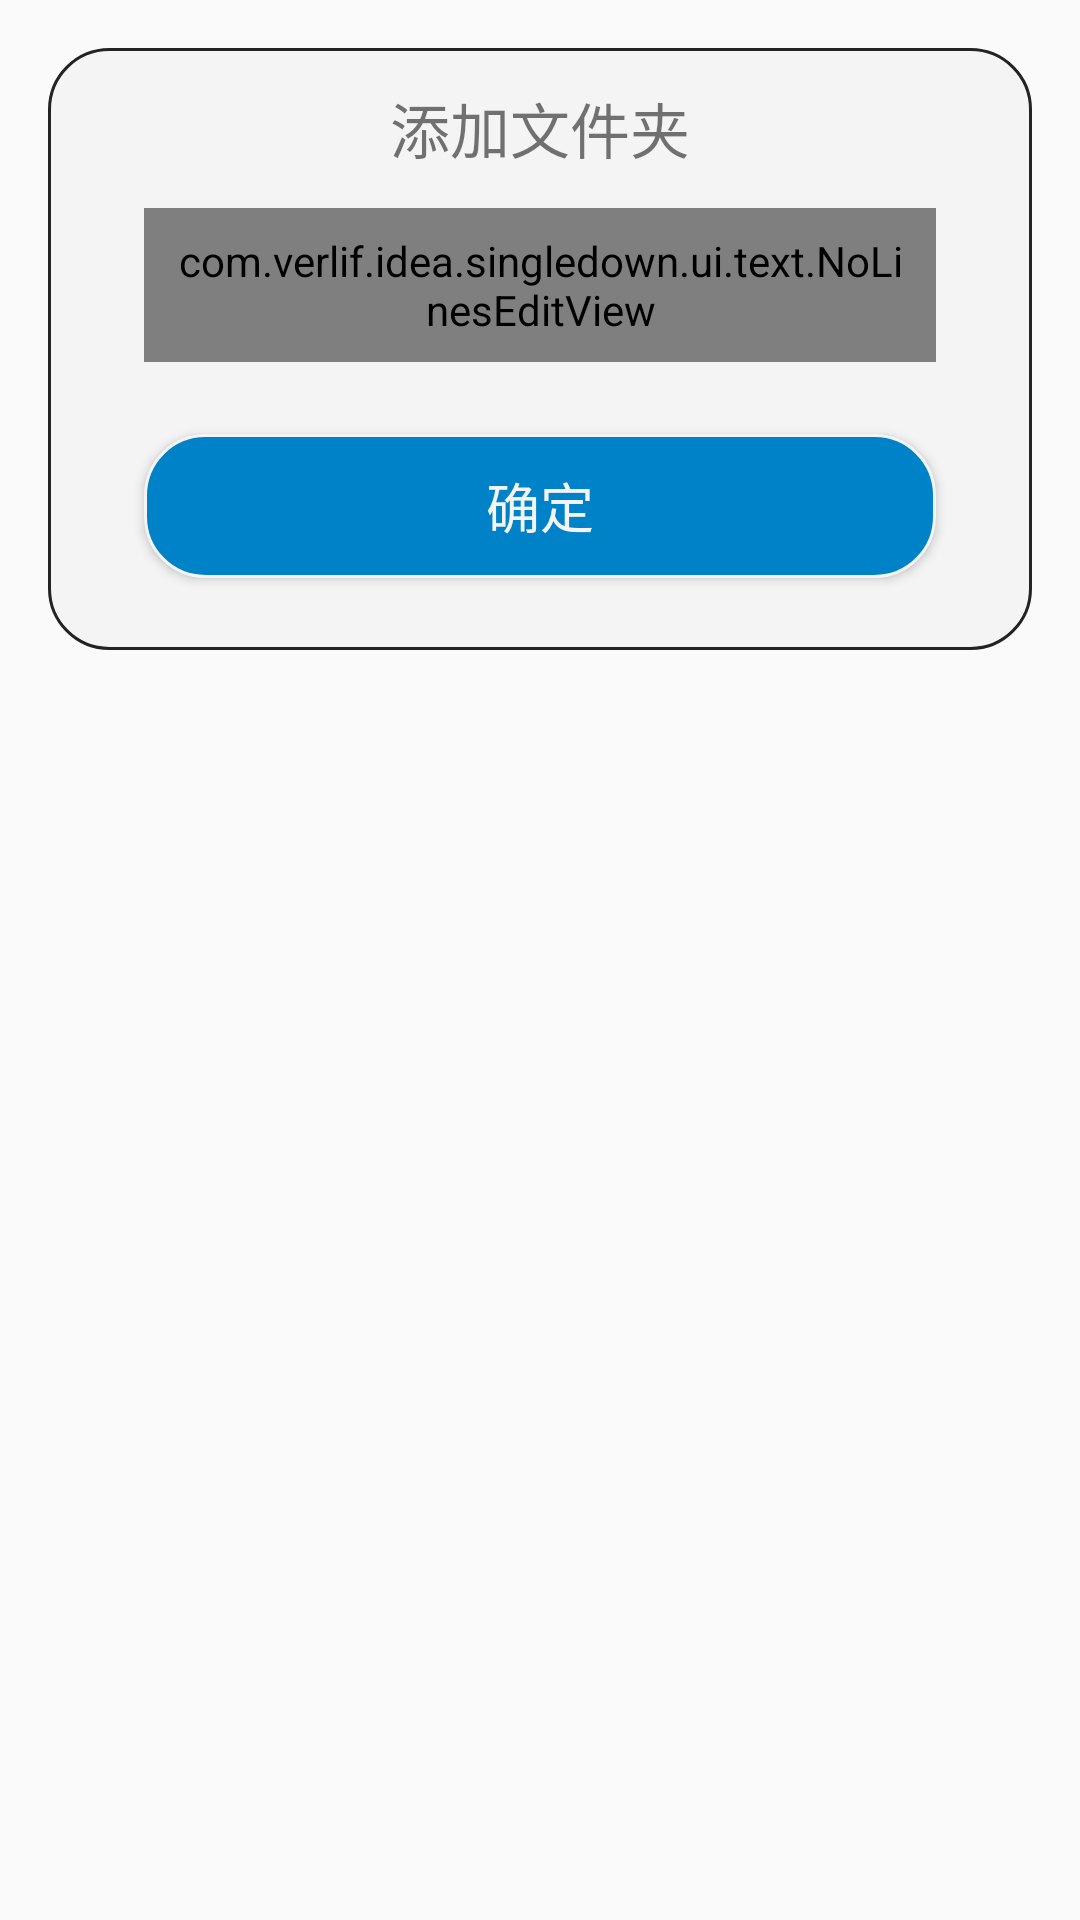

Layout XML and referenced resources for this Android screen:
<!-- AndroidManifest.xml: application theme AppTheme -->
<!-- res/layout/dialog_folder.xml -->
<?xml version="1.0" encoding="utf-8"?>
<LinearLayout
    xmlns:android="http://schemas.android.com/apk/res/android"
    android:layout_width="match_parent"
    android:layout_height="wrap_content"
    android:gravity="center_horizontal"
    android:background="@null">

    <LinearLayout
        android:layout_width="match_parent"
        android:layout_height="wrap_content"
        android:orientation="vertical"
        android:layout_margin="16dp"
        android:paddingTop="12dp"
        android:paddingBottom="12dp"
        android:background="@drawable/bg_dialog_bottom_context">

        <TextView
            android:layout_width="match_parent"
            android:layout_height="wrap_content"
            android:gravity="center"
            android:text="@string/text_new_folder"
            android:textSize="20sp"/>

        <ScrollView
            android:layout_width="match_parent"
            android:layout_height="wrap_content"
            android:scrollbars="none"
            android:overScrollMode="never">

            <com.verlif.idea.singledown.ui.text.NoLinesEditView
                android:id="@+id/dialog_folder_name"
                android:layout_width="match_parent"
                android:layout_height="wrap_content"
                android:gravity="center"
                android:layout_marginTop="12dp"
                android:layout_marginBottom="12dp"
                android:layout_marginStart="32dp"
                android:layout_marginEnd="32dp"
                android:padding="8dp"
                android:textColor="@color/s_black"
                android:textSize="20sp"
                android:background="@drawable/bg_newdir_input"/>
        </ScrollView>

        <Button
            android:id="@+id/dialog_folder_sure"
            android:layout_width="match_parent"
            android:layout_height="wrap_content"
            android:layout_marginTop="12dp"
            android:layout_marginBottom="12dp"
            android:layout_marginStart="32dp"
            android:layout_marginEnd="32dp"
            android:elevation="4dp"
            android:text="@string/text_sure"
            android:textColor="@color/s_white"
            android:textSize="18sp"
            android:background="@drawable/bg_dialog_bottom_button"/>

    </LinearLayout>


</LinearLayout>
<!-- resources referenced by this layout -->
<resources>
  <color name="s_black">#232323</color>
  <color name="s_white">#F4F4F4</color>
  <!-- drawable bg_dialog_bottom_button (drawable) -->
  <?xml version="1.0" encoding="utf-8"?>
  <layer-list xmlns:android="http://schemas.android.com/apk/res/android">
  <item>
      <shape>
          <solid android:color="@color/s_blue"/>
          <corners android:radius="20dp"/>
          <stroke android:width="1dp" android:color="@color/s_white"/>
      </shape>
  </item>
  </layer-list>
  <!-- drawable bg_dialog_bottom_context (drawable) -->
  <?xml version="1.0" encoding="utf-8"?>
  <layer-list xmlns:android="http://schemas.android.com/apk/res/android">
  <item>
      <shape>
          <solid android:color="@color/s_white"/>
          <corners android:radius="20dp"/>
          <stroke android:color="@color/s_black" android:width="1dp"/>
      </shape>
  </item>
  </layer-list>
  <!-- drawable bg_newdir_input (drawable) -->
  <?xml version="1.0" encoding="utf-8"?>
  <layer-list xmlns:android="http://schemas.android.com/apk/res/android">
  <item>
      <shape>
          <solid android:color="@color/s_white"/>
          <corners android:radius="4dp"/>
          <stroke android:width="2dp" android:color="@color/s_black"/>
      </shape>
  </item>
  </layer-list>
  <string name="text_new_folder">添加文件夹</string>
  <string name="text_sure">确定</string>
  <style name="AppTheme" parent="Theme.AppCompat.Light.DarkActionBar">
          
          <item name="colorPrimary">@color/s_black</item>
          <item name="colorPrimaryDark">@color/colorPrimaryDark</item>
          <item name="colorAccent">@color/colorAccent</item>
          <item name="elevation">4dp</item>
      </style>
  <color name="s_blue">#0082C8</color>
  <color name="colorPrimaryDark">#232323</color>
  <color name="colorAccent">#232323</color>
</resources>
